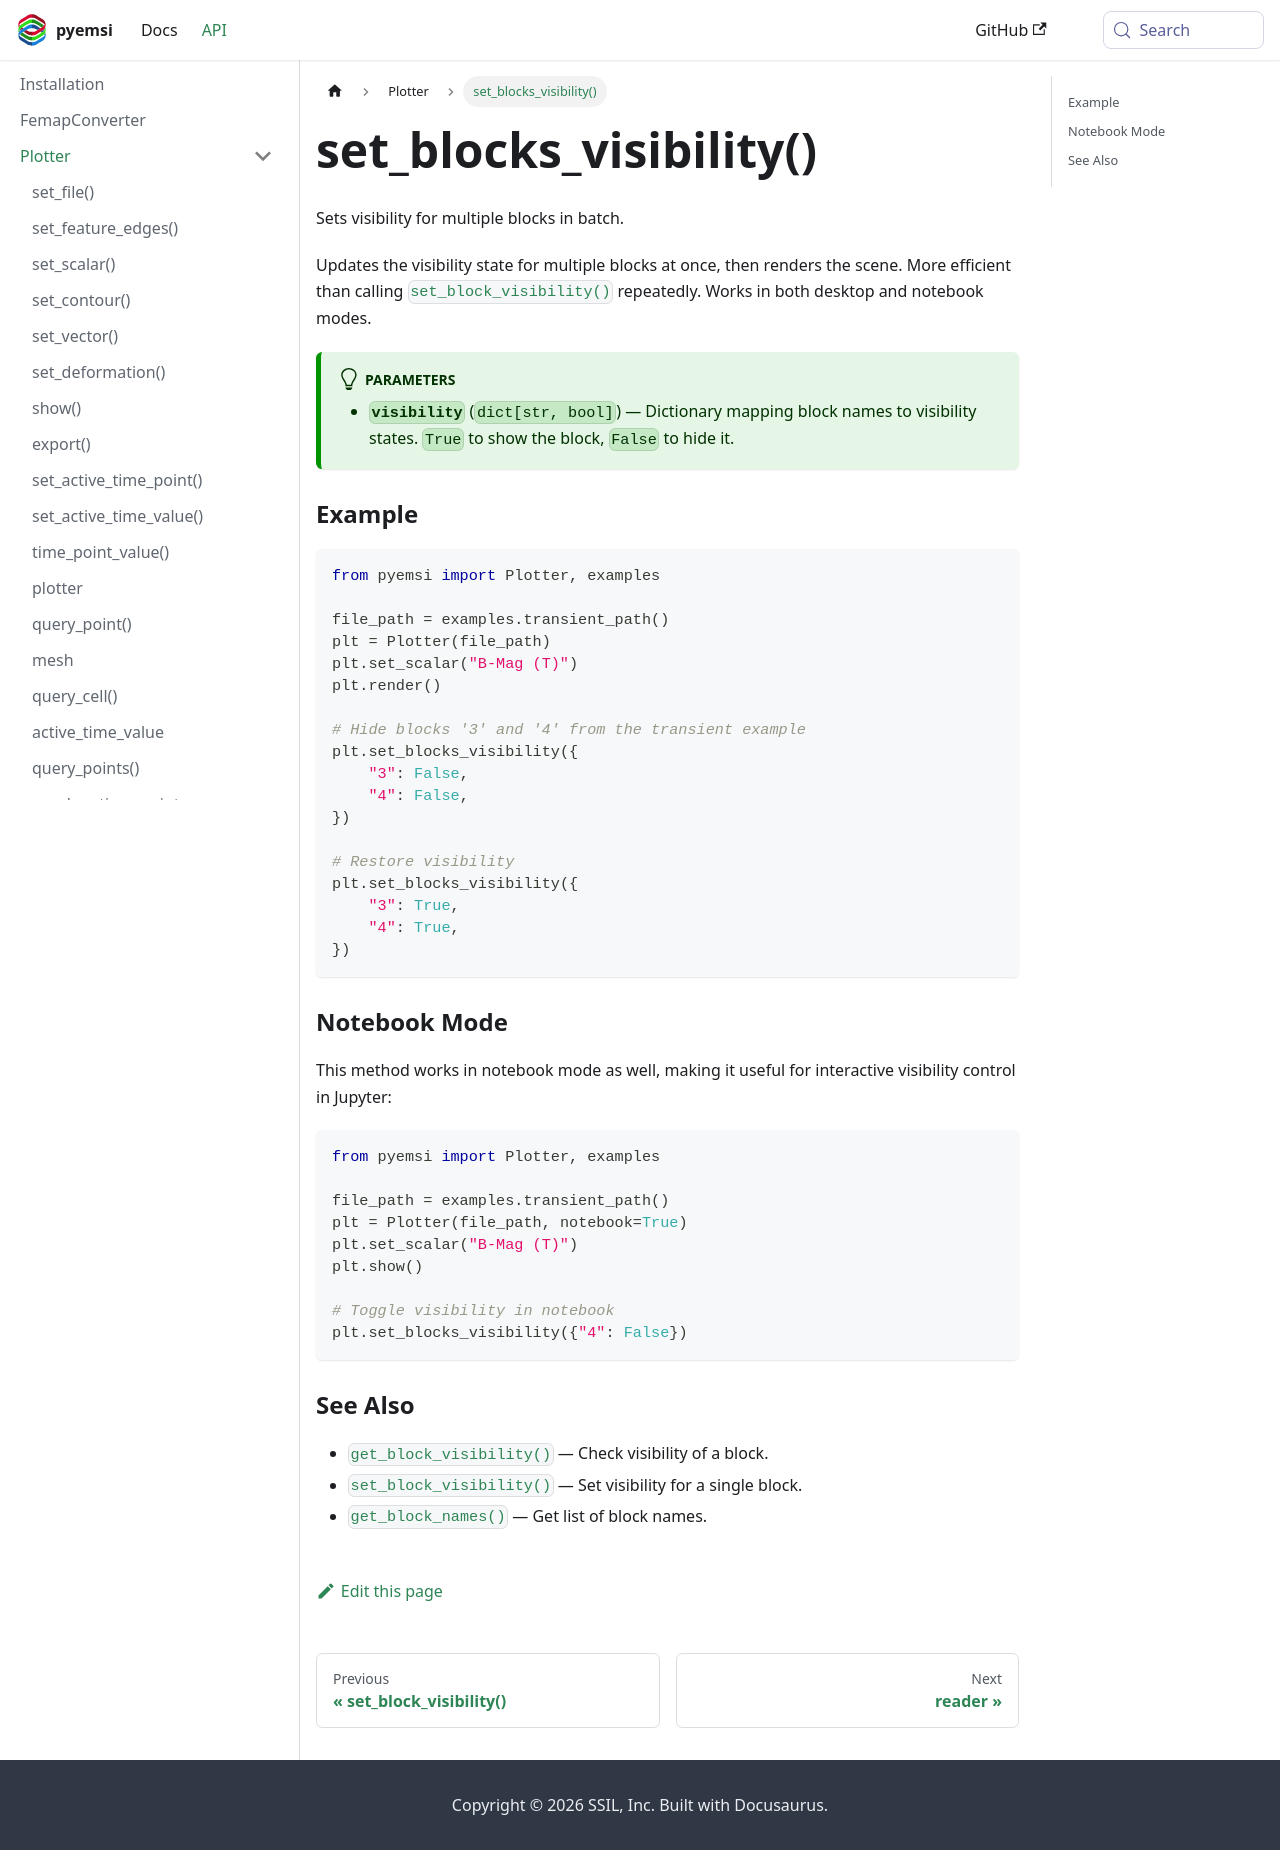

repository: EMSolution-SSIL/pyemsi · page: docs/api/Plotter/set_blocks_visibility/index.html · generator: docusaurus

---
title: set_blocks_visibility()
sidebar_position: 23
---

Sets visibility for multiple blocks in batch.

Updates the visibility state for multiple blocks at once, then renders the scene. More efficient than calling [`set_block_visibility()`](../set_block_visibility) repeatedly. Works in both desktop and notebook modes.

:::tip[Parameters]
- **`visibility`** (`dict[str, bool]`) — Dictionary mapping block names to visibility states. `True` to show the block, `False` to hide it.
:::

### Example

```python
from pyemsi import Plotter, examples

file_path = examples.transient_path()
plt = Plotter(file_path)
plt.set_scalar("B-Mag (T)")
plt.render()

# Hide blocks '3' and '4' from the transient example
plt.set_blocks_visibility({
    "3": False,
    "4": False,
})

# Restore visibility
plt.set_blocks_visibility({
    "3": True,
    "4": True,
})
```

### Notebook Mode

This method works in notebook mode as well, making it useful for interactive visibility control in Jupyter:

```python
from pyemsi import Plotter, examples

file_path = examples.transient_path()
plt = Plotter(file_path, notebook=True)
plt.set_scalar("B-Mag (T)")
plt.show()

# Toggle visibility in notebook
plt.set_blocks_visibility({"4": False})
```

### See Also

- [`get_block_visibility()`](../get_block_visibility) — Check visibility of a block.
- [`set_block_visibility()`](../set_block_visibility) — Set visibility for a single block.
- [`get_block_names()`](../get_block_names) — Get list of block names.
